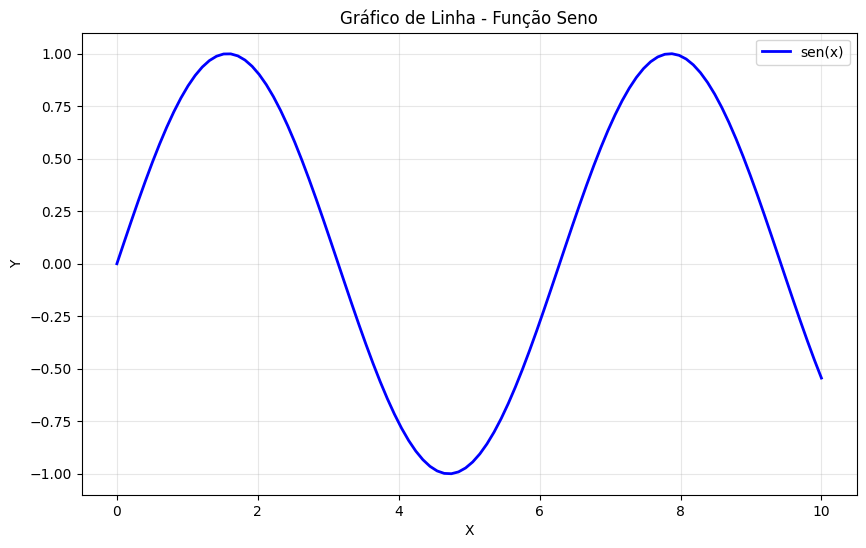
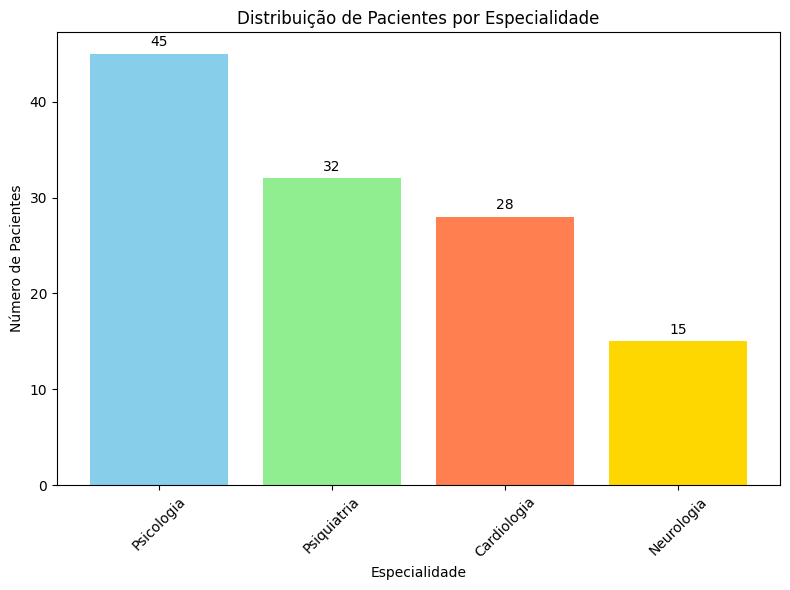
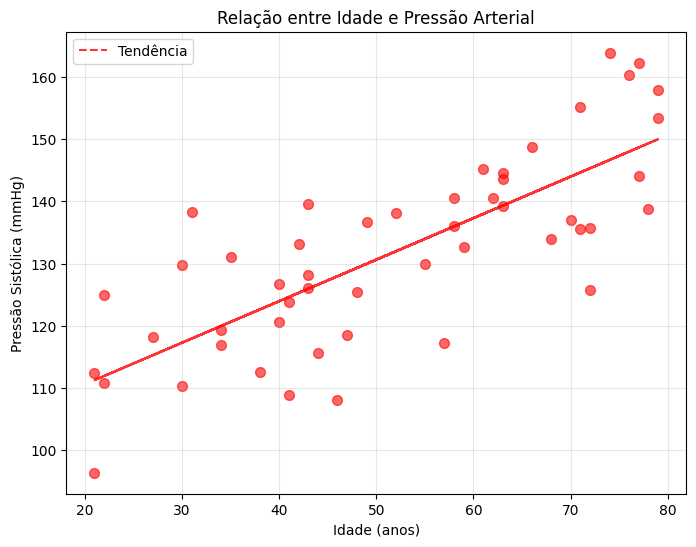
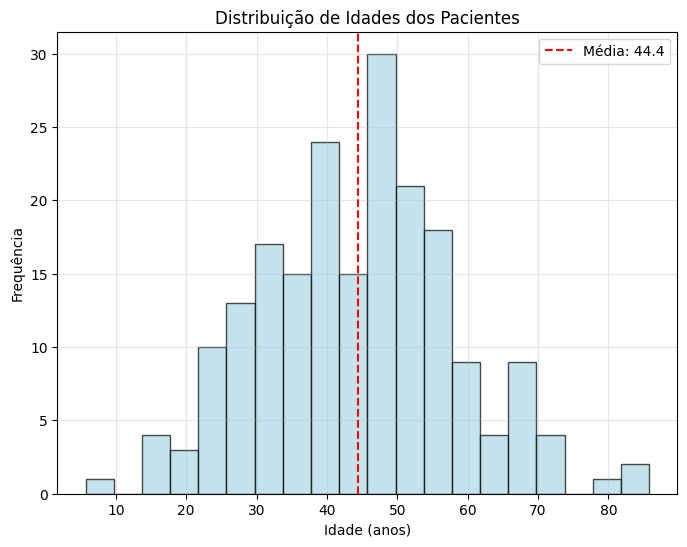
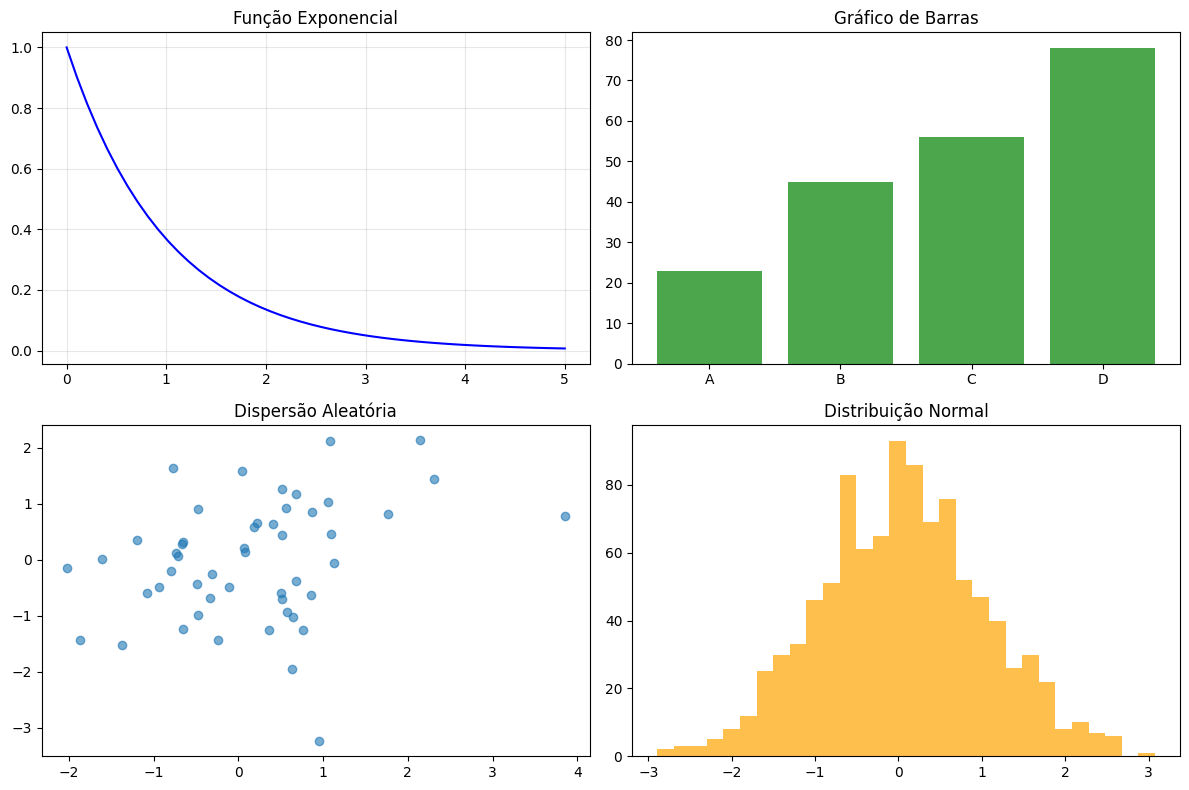
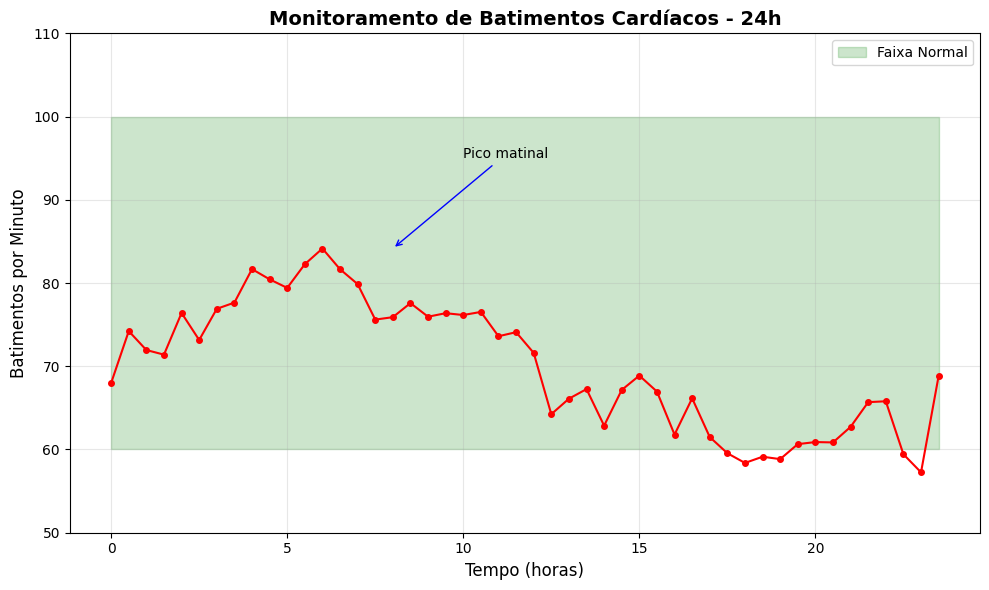

Reproduce these figures in Python, in order.
# Aula 08 - Tópico 1: Fundamentos do Matplotlib
# Demonstração básica de visualização de dados

import matplotlib.pyplot as plt
import numpy as np

print("=== MATPLOTLIB BÁSICO ===\n")

# Configurar estilo
plt.style.use('default')

# 1. Gráfico de linha simples
print("1. Criando gráfico de linha...")
x = np.linspace(0, 10, 100)
y = np.sin(x)

plt.figure(figsize=(10, 6))
plt.plot(x, y, label='sen(x)', color='blue', linewidth=2)
plt.title('Gráfico de Linha - Função Seno')
plt.xlabel('X')
plt.ylabel('Y')
plt.legend()
plt.grid(True, alpha=0.3)
plt.show()

# 2. Gráfico de barras
print("2. Criando gráfico de barras...")
especialidades = ['Psicologia', 'Psiquiatria', 'Cardiologia', 'Neurologia']
pacientes = [45, 32, 28, 15]

plt.figure(figsize=(8, 6))
bars = plt.bar(especialidades, pacientes, color=['skyblue', 'lightgreen', 'coral', 'gold'])
plt.title('Distribuição de Pacientes por Especialidade')
plt.xlabel('Especialidade')
plt.ylabel('Número de Pacientes')

# Adicionar valores nas barras
for bar, valor in zip(bars, pacientes):
    plt.text(bar.get_x() + bar.get_width()/2, bar.get_height() + 0.5, 
             str(valor), ha='center', va='bottom')

plt.xticks(rotation=45)
plt.tight_layout()
plt.show()

# 3. Gráfico de dispersão
print("3. Criando gráfico de dispersão...")
np.random.seed(42)
idades = np.random.randint(20, 80, 50)
pressao = 90 + 0.8 * idades + np.random.normal(0, 10, 50)

plt.figure(figsize=(8, 6))
plt.scatter(idades, pressao, alpha=0.6, color='red', s=50)
plt.title('Relação entre Idade e Pressão Arterial')
plt.xlabel('Idade (anos)')
plt.ylabel('Pressão Sistólica (mmHg)')
plt.grid(True, alpha=0.3)

# Linha de tendência
z = np.polyfit(idades, pressao, 1)
p = np.poly1d(z)
plt.plot(idades, p(idades), "r--", alpha=0.8, label='Tendência')
plt.legend()
plt.show()

# 4. Histograma
print("4. Criando histograma...")
np.random.seed(42)
idades_hist = np.random.normal(45, 15, 200)

plt.figure(figsize=(8, 6))
plt.hist(idades_hist, bins=20, color='lightblue', alpha=0.7, edgecolor='black')
plt.title('Distribuição de Idades dos Pacientes')
plt.xlabel('Idade (anos)')
plt.ylabel('Frequência')
plt.axvline(np.mean(idades_hist), color='red', linestyle='--', 
            label=f'Média: {np.mean(idades_hist):.1f}')
plt.legend()
plt.grid(True, alpha=0.3)
plt.show()

# 5. Subplots - múltiplos gráficos
print("5. Criando subplots...")
fig, ((ax1, ax2), (ax3, ax4)) = plt.subplots(2, 2, figsize=(12, 8))

# Subplot 1: Linha
x = np.linspace(0, 5, 50)
ax1.plot(x, np.exp(-x), 'b-')
ax1.set_title('Função Exponencial')
ax1.grid(True, alpha=0.3)

# Subplot 2: Barras
categorias = ['A', 'B', 'C', 'D']
valores = [23, 45, 56, 78]
ax2.bar(categorias, valores, color='green', alpha=0.7)
ax2.set_title('Gráfico de Barras')

# Subplot 3: Dispersão
x_scatter = np.random.randn(50)
y_scatter = np.random.randn(50)
ax3.scatter(x_scatter, y_scatter, alpha=0.6)
ax3.set_title('Dispersão Aleatória')

# Subplot 4: Histograma
data_hist = np.random.normal(0, 1, 1000)
ax4.hist(data_hist, bins=30, alpha=0.7, color='orange')
ax4.set_title('Distribuição Normal')

plt.tight_layout()
plt.show()

# 6. Personalização avançada
print("6. Gráfico personalizado...")
plt.figure(figsize=(10, 6))

# Dados simulados de sinais vitais
tempo = np.arange(0, 24, 0.5)  # 24 horas
batimentos = 70 + 10 * np.sin(tempo/4) + np.random.normal(0, 3, len(tempo))

plt.plot(tempo, batimentos, 'o-', color='red', markersize=4, linewidth=1.5)
plt.fill_between(tempo, 60, 100, alpha=0.2, color='green', label='Faixa Normal')
plt.title('Monitoramento de Batimentos Cardíacos - 24h', fontsize=14, fontweight='bold')
plt.xlabel('Tempo (horas)', fontsize=12)
plt.ylabel('Batimentos por Minuto', fontsize=12)
plt.ylim(50, 110)
plt.grid(True, alpha=0.3)
plt.legend()

# Adicionar anotações
plt.annotate('Pico matinal', xy=(8, max(batimentos)), xytext=(10, 95),
            arrowprops=dict(arrowstyle='->', color='blue'))

plt.tight_layout()
plt.show()

print("\n✅ Demonstração do Matplotlib concluída!")
print("Gráficos criados: linha, barras, dispersão, histograma, subplots e personalizado")